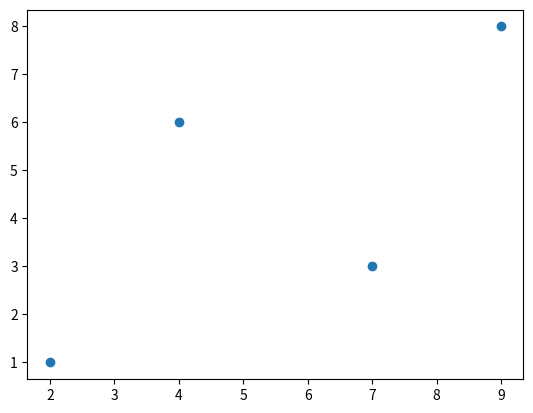

This chart was generated by the following Python code:
import matplotlib.pyplot as plt
x = [2,4,7,9]
y = [1,6,3,8]
plt.scatter(x,y) # output: it will show dots
plt.show()


